4-way image classification set "Dataset" from GitHub (Juanpmartinez180/Tensorflow_practice); label vocabulary: Honda Biz, Honda CBR, Honda Gold Wing, Honda Tornado.

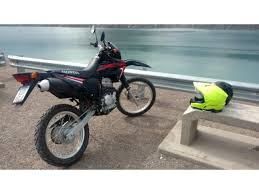
Label: Honda Tornado

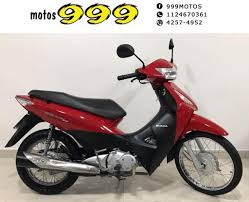
Label: Honda Biz

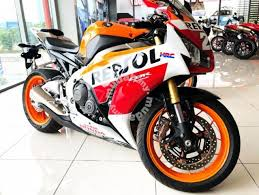
Label: Honda CBR

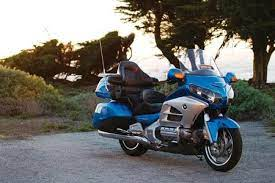
Label: Honda Gold Wing

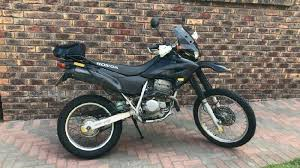
Label: Honda Tornado

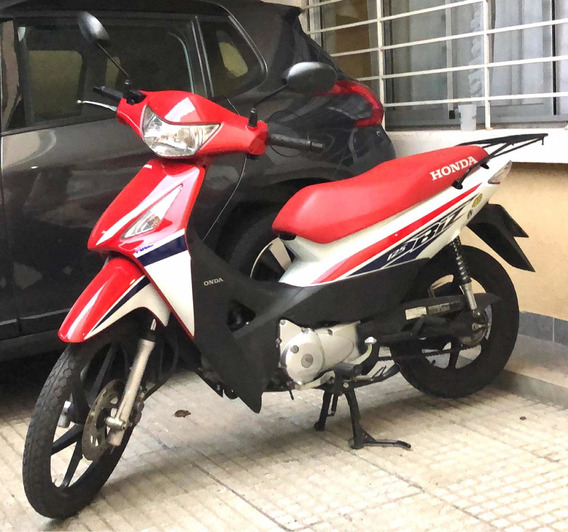
Label: Honda Biz
